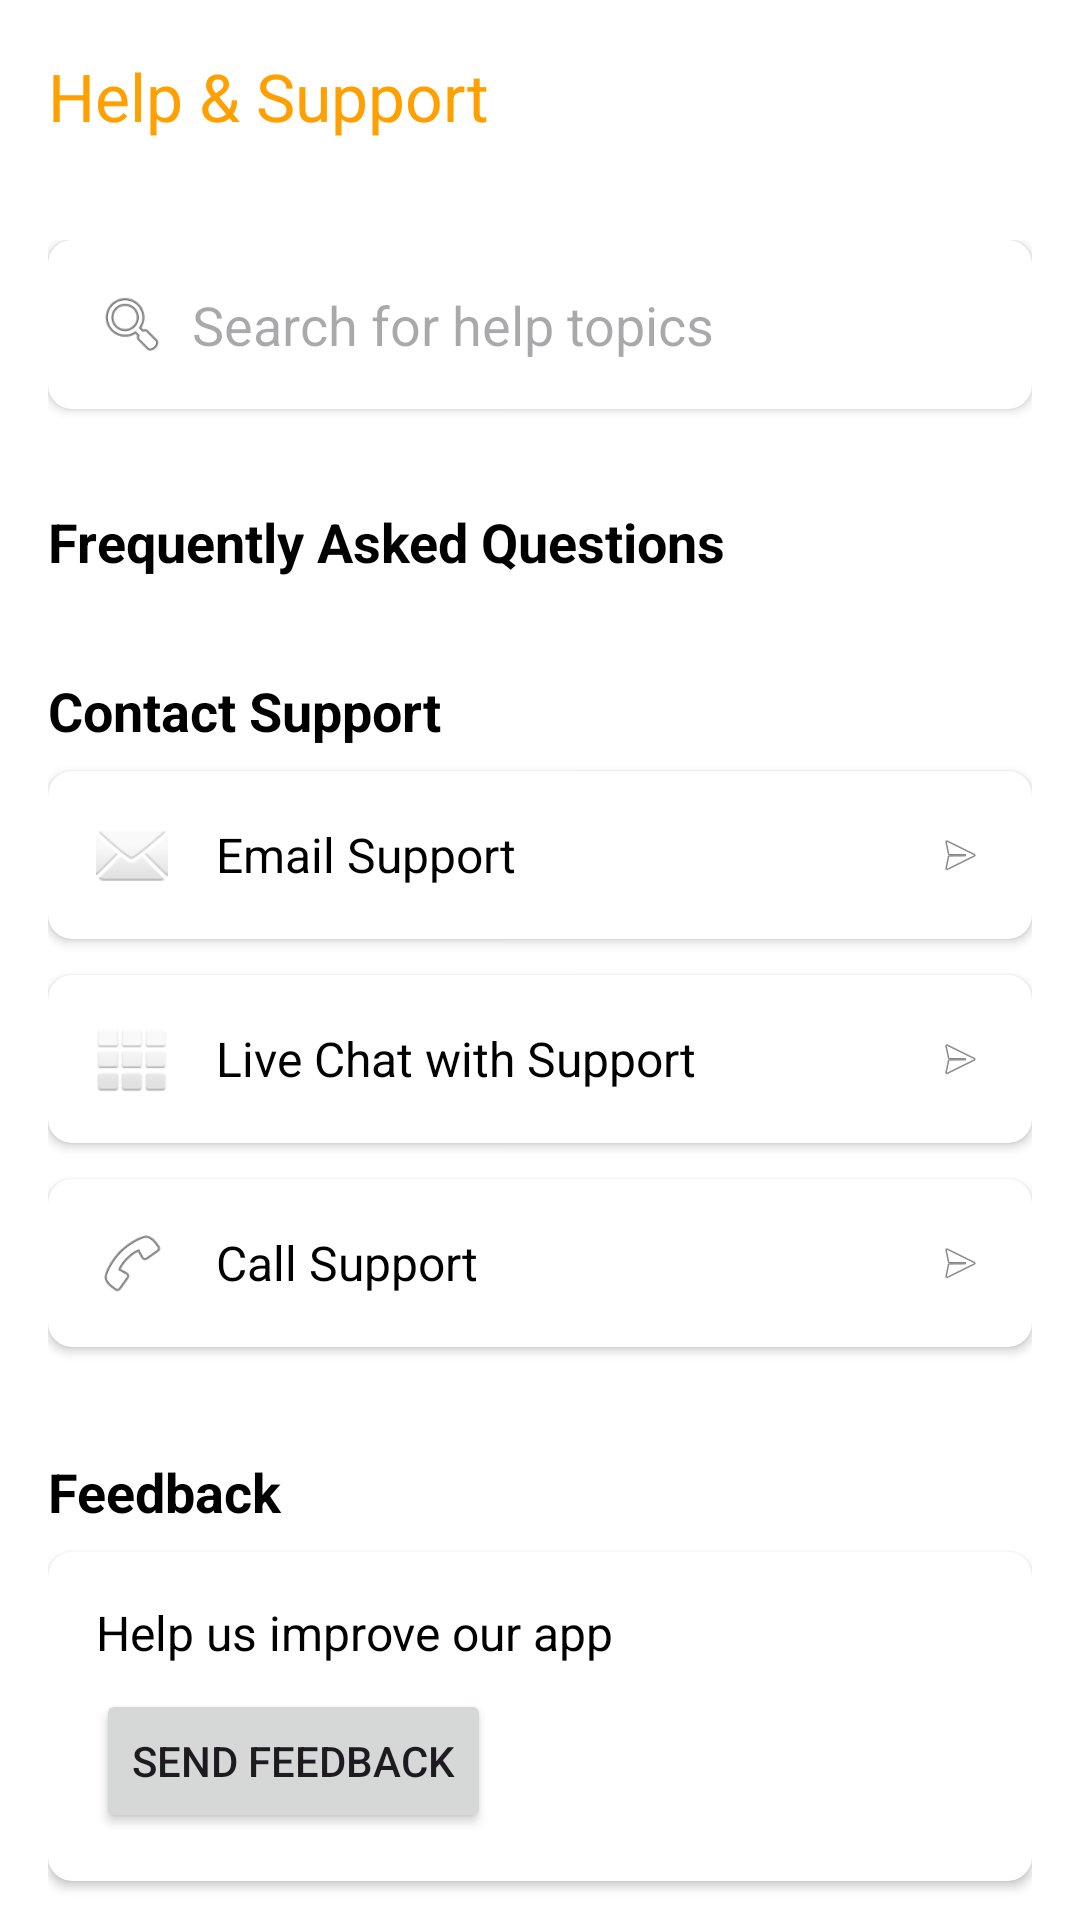

This screen was rendered from an Android layout file. Write that file and the resources it references.
<!-- AndroidManifest.xml: application theme Theme.ProjectX -->
<!-- res/layout/activity_helpand_support.xml -->
<?xml version="1.0" encoding="utf-8"?>
<androidx.constraintlayout.widget.ConstraintLayout xmlns:android="http://schemas.android.com/apk/res/android"
    xmlns:app="http://schemas.android.com/apk/res-auto"
    xmlns:tools="http://schemas.android.com/tools"
    android:id="@+id/main"
    android:layout_width="match_parent"
    android:layout_height="match_parent"
    android:background="@color/white"
    tools:context=".ui.login.HelpandSupport">

    
    <androidx.appcompat.widget.Toolbar
        android:id="@+id/toolbar"
        android:layout_width="match_parent"
        android:layout_height="?attr/actionBarSize"
        android:background="?attr/colorPrimary"
        android:elevation="4dp"
        app:layout_constraintTop_toTopOf="parent"
        app:title="Help &amp; Support"
        app:titleTextColor="@color/accent_color" />

    <androidx.core.widget.NestedScrollView
        android:layout_width="match_parent"
        android:layout_height="0dp"
        app:layout_constraintBottom_toBottomOf="parent"
        app:layout_constraintTop_toBottomOf="@id/toolbar">

        <LinearLayout
            android:layout_width="match_parent"
            android:layout_height="wrap_content"
            android:orientation="vertical"
            android:padding="16dp">

            
            <androidx.cardview.widget.CardView
                android:layout_width="match_parent"
                android:layout_height="wrap_content"
                android:layout_marginBottom="16dp"
                app:cardCornerRadius="8dp"
                app:cardElevation="2dp">

                <LinearLayout
                    android:layout_width="match_parent"
                    android:layout_height="wrap_content"
                    android:gravity="center_vertical"
                    android:orientation="horizontal"
                    android:padding="8dp">

                    <ImageView
                        android:layout_width="24dp"
                        android:layout_height="24dp"
                        android:layout_marginStart="8dp"
                        android:src="@android:drawable/ic_menu_search"
                        android:contentDescription="Search" />

                    <EditText
                        android:id="@+id/searchEditText"
                        android:layout_width="match_parent"
                        android:layout_height="wrap_content"
                        android:background="@null"
                        android:hint="Search for help topics"
                        android:padding="8dp"
                        android:importantForAutofill="no"
                        android:inputType="text" />
                </LinearLayout>
            </androidx.cardview.widget.CardView>

            
            <TextView
                android:layout_width="wrap_content"
                android:layout_height="wrap_content"
                android:layout_marginTop="16dp"
                android:layout_marginBottom="8dp"
                android:text="Frequently Asked Questions"
                android:textColor="@color/black"
                android:textSize="18sp"
                android:textStyle="bold" />

            <androidx.recyclerview.widget.RecyclerView
                android:id="@+id/faqRecyclerView"
                android:layout_width="match_parent"
                android:layout_height="wrap_content"
                android:nestedScrollingEnabled="false" />

            
            <TextView
                android:layout_width="wrap_content"
                android:layout_height="wrap_content"
                android:layout_marginTop="24dp"
                android:layout_marginBottom="8dp"
                android:text="Contact Support"
                android:textColor="@color/black"
                android:textSize="18sp"
                android:textStyle="bold" />

            
            <androidx.cardview.widget.CardView
                android:id="@+id/emailSupportCard"
                android:layout_width="match_parent"
                android:layout_height="wrap_content"
                android:layout_marginBottom="12dp"
                android:clickable="true"
                android:focusable="true"
                app:cardCornerRadius="8dp"
                app:cardElevation="2dp">

                <LinearLayout
                    android:layout_width="match_parent"
                    android:layout_height="wrap_content"
                    android:gravity="center_vertical"
                    android:orientation="horizontal"
                    android:padding="16dp">

                    <ImageView
                        android:layout_width="24dp"
                        android:layout_height="24dp"
                        android:src="@android:drawable/ic_dialog_email"
                        android:contentDescription="Email" />

                    <TextView
                        android:layout_width="0dp"
                        android:layout_height="wrap_content"
                        android:layout_marginStart="16dp"
                        android:layout_weight="1"
                        android:text="Email Support"
                        android:textColor="@color/black"
                        android:textSize="16sp" />

                    <ImageView
                        android:layout_width="16dp"
                        android:layout_height="16dp"
                        android:src="@android:drawable/ic_menu_send"
                        android:contentDescription="Go" />
                </LinearLayout>
            </androidx.cardview.widget.CardView>

            
            <androidx.cardview.widget.CardView
                android:id="@+id/liveChatCard"
                android:layout_width="match_parent"
                android:layout_height="wrap_content"
                android:layout_marginBottom="12dp"
                android:clickable="true"
                android:focusable="true"
                app:cardCornerRadius="8dp"
                app:cardElevation="2dp">

                <LinearLayout
                    android:layout_width="match_parent"
                    android:layout_height="wrap_content"
                    android:gravity="center_vertical"
                    android:orientation="horizontal"
                    android:padding="16dp">

                    <ImageView
                        android:layout_width="24dp"
                        android:layout_height="24dp"
                        android:src="@android:drawable/ic_dialog_dialer"
                        android:contentDescription="Chat" />

                    <TextView
                        android:layout_width="0dp"
                        android:layout_height="wrap_content"
                        android:layout_marginStart="16dp"
                        android:layout_weight="1"
                        android:text="Live Chat with Support"
                        android:textColor="@color/black"
                        android:textSize="16sp" />

                    <ImageView
                        android:layout_width="16dp"
                        android:layout_height="16dp"
                        android:src="@android:drawable/ic_menu_send"
                        android:contentDescription="Go" />
                </LinearLayout>
            </androidx.cardview.widget.CardView>

            
            <androidx.cardview.widget.CardView
                android:id="@+id/phoneSupportCard"
                android:layout_width="match_parent"
                android:layout_height="wrap_content"
                android:layout_marginBottom="12dp"
                android:clickable="true"
                android:focusable="true"
                app:cardCornerRadius="8dp"
                app:cardElevation="2dp">

                <LinearLayout
                    android:layout_width="match_parent"
                    android:layout_height="wrap_content"
                    android:gravity="center_vertical"
                    android:orientation="horizontal"
                    android:padding="16dp">

                    <ImageView
                        android:layout_width="24dp"
                        android:layout_height="24dp"
                        android:src="@android:drawable/ic_menu_call"
                        android:contentDescription="Call" />

                    <TextView
                        android:layout_width="0dp"
                        android:layout_height="wrap_content"
                        android:layout_marginStart="16dp"
                        android:layout_weight="1"
                        android:text="Call Support"
                        android:textColor="@color/black"
                        android:textSize="16sp" />

                    <ImageView
                        android:layout_width="16dp"
                        android:layout_height="16dp"
                        android:src="@android:drawable/ic_menu_send"
                        android:contentDescription="Go" />
                </LinearLayout>
            </androidx.cardview.widget.CardView>




            
            <TextView
                android:layout_width="wrap_content"
                android:layout_height="wrap_content"
                android:layout_marginTop="24dp"
                android:layout_marginBottom="8dp"
                android:text="Feedback"
                android:textColor="@color/black"
                android:textSize="18sp"
                android:textStyle="bold" />

            <androidx.cardview.widget.CardView
                android:id="@+id/feedbackCard"
                android:layout_width="match_parent"
                android:layout_height="wrap_content"
                android:layout_marginBottom="24dp"
                android:clickable="true"
                android:focusable="true"
                app:cardCornerRadius="8dp"
                app:cardElevation="2dp">

                <LinearLayout
                    android:layout_width="match_parent"
                    android:layout_height="wrap_content"
                    android:orientation="vertical"
                    android:padding="16dp">

                    <TextView
                        android:layout_width="match_parent"
                        android:layout_height="wrap_content"
                        android:text="Help us improve our app"
                        android:textColor="@color/black"
                        android:textSize="16sp" />

                    <Button
                        android:id="@+id/sendFeedbackButton"
                        android:layout_width="wrap_content"
                        android:layout_height="wrap_content"
                        android:layout_marginTop="8dp"
                        android:text="Send Feedback" />
                </LinearLayout>
            </androidx.cardview.widget.CardView>
        </LinearLayout>
    </androidx.core.widget.NestedScrollView>
</androidx.constraintlayout.widget.ConstraintLayout>
<!-- resources referenced by this layout -->
<resources>
  <color name="accent_color">#FFA000</color>
  <color name="black">#FF000000</color>
  <color name="white">#FFFFFFFF</color>
  <style name="Theme.ProjectX" parent="Base.Theme.ProjectX" />
  <style name="Base.Theme.ProjectX" parent="Theme.Material3.DayNight.NoActionBar">
          
          <item name="colorPrimary">@color/white</item>
          <item name="android:statusBarColor">?attr/colorPrimaryVariant</item>
      </style>
</resources>
